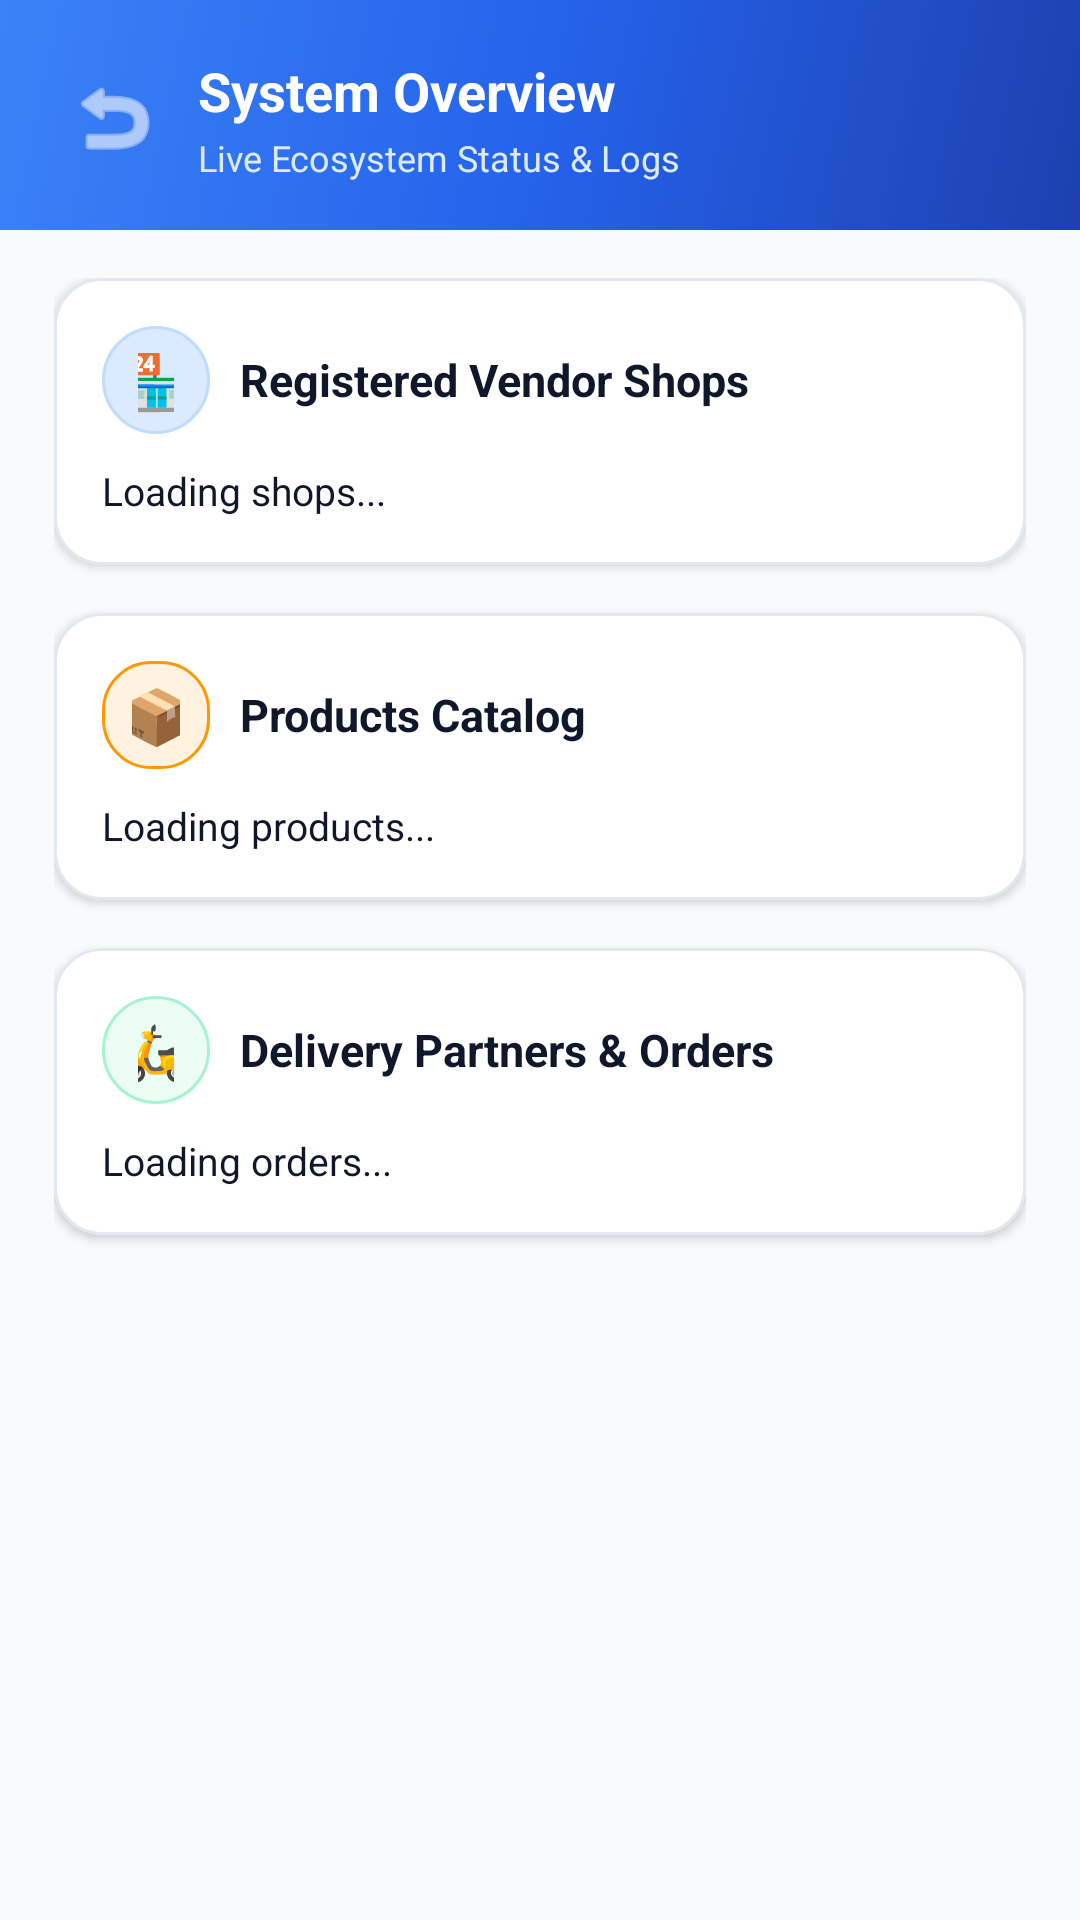

Reconstruct the res/layout file that produces this screen, plus the resources it refers to.
<!-- AndroidManifest.xml: application theme Theme.LocalVendorDelivery -->
<!-- res/layout/activity_admin_overview.xml -->
<?xml version="1.0" encoding="utf-8"?>
<LinearLayout xmlns:android="http://schemas.android.com/apk/res/android"
    xmlns:app="http://schemas.android.com/apk/res-auto"
    android:layout_width="match_parent"
    android:layout_height="match_parent"
    android:orientation="vertical"
    android:background="@color/colorBackground">

    
    <LinearLayout
        android:layout_width="match_parent"
        android:layout_height="wrap_content"
        android:orientation="horizontal"
        android:background="@drawable/bg_header_gradient"
        android:paddingStart="18dp"
        android:paddingTop="18dp"
        android:paddingEnd="18dp"
        android:paddingBottom="16dp"
        android:gravity="center_vertical">

        <ImageButton
            android:id="@+id/btnBackOverview"
            android:layout_width="40dp"
            android:layout_height="40dp"
            android:background="?attr/selectableItemBackgroundBorderless"
            android:src="@android:drawable/ic_menu_revert"
            app:tint="#FFFFFF"
            android:contentDescription="Back" />

        <LinearLayout
            android:layout_width="0dp"
            android:layout_height="wrap_content"
            android:layout_weight="1"
            android:orientation="vertical"
            android:layout_marginStart="8dp">

            <TextView
                android:layout_width="wrap_content"
                android:layout_height="wrap_content"
                android:text="System Overview"
                android:textColor="#FFFFFF"
                android:textSize="18sp"
                android:textStyle="bold" />

            <TextView
                android:layout_width="wrap_content"
                android:layout_height="wrap_content"
                android:text="Live Ecosystem Status &amp; Logs"
                android:textColor="#DBEAFE"
                android:textSize="12sp"
                android:layout_marginTop="2dp" />
        </LinearLayout>
    </LinearLayout>

    <ScrollView
        android:layout_width="match_parent"
        android:layout_height="match_parent"
        android:fillViewport="true">

        <LinearLayout
            android:layout_width="match_parent"
            android:layout_height="wrap_content"
            android:orientation="vertical"
            android:paddingStart="18dp"
            android:paddingTop="16dp"
            android:paddingEnd="18dp"
            android:paddingBottom="24dp">

            
            <com.google.android.material.card.MaterialCardView
                android:layout_width="match_parent"
                android:layout_height="wrap_content"
                android:layout_marginBottom="16dp"
                app:cardCornerRadius="16dp"
                app:cardElevation="2dp"
                app:cardBackgroundColor="@color/colorSurface"
                app:strokeColor="@color/dividerColor"
                app:strokeWidth="1dp">

                <LinearLayout
                    android:layout_width="match_parent"
                    android:layout_height="wrap_content"
                    android:orientation="vertical"
                    android:padding="16dp">

                    <LinearLayout
                        android:layout_width="match_parent"
                        android:layout_height="wrap_content"
                        android:orientation="horizontal"
                        android:gravity="center_vertical"
                        android:layout_marginBottom="10dp">

                        <TextView
                            android:layout_width="36dp"
                            android:layout_height="36dp"
                            android:text="🏪"
                            android:textSize="18sp"
                            android:gravity="center"
                            android:background="@drawable/bg_chip_blue" />

                        <TextView
                            android:layout_width="wrap_content"
                            android:layout_height="wrap_content"
                            android:text="Registered Vendor Shops"
                            android:textSize="15sp"
                            android:textStyle="bold"
                            android:textColor="@color/colorTextPrimary"
                            android:layout_marginStart="10dp" />
                    </LinearLayout>

                    <TextView
                        android:id="@+id/tvOverviewShops"
                        android:layout_width="match_parent"
                        android:layout_height="wrap_content"
                        android:text="Loading shops..."
                        android:textColor="@color/colorTextPrimary"
                        android:textSize="13sp"
                        android:lineSpacingExtra="4dp" />
                </LinearLayout>
            </com.google.android.material.card.MaterialCardView>

            
            <com.google.android.material.card.MaterialCardView
                android:layout_width="match_parent"
                android:layout_height="wrap_content"
                android:layout_marginBottom="16dp"
                app:cardCornerRadius="16dp"
                app:cardElevation="2dp"
                app:cardBackgroundColor="@color/colorSurface"
                app:strokeColor="@color/dividerColor"
                app:strokeWidth="1dp">

                <LinearLayout
                    android:layout_width="match_parent"
                    android:layout_height="wrap_content"
                    android:orientation="vertical"
                    android:padding="16dp">

                    <LinearLayout
                        android:layout_width="match_parent"
                        android:layout_height="wrap_content"
                        android:orientation="horizontal"
                        android:gravity="center_vertical"
                        android:layout_marginBottom="10dp">

                        <TextView
                            android:layout_width="36dp"
                            android:layout_height="36dp"
                            android:text="📦"
                            android:textSize="18sp"
                            android:gravity="center"
                            android:background="@drawable/bg_chip_orange" />

                        <TextView
                            android:layout_width="wrap_content"
                            android:layout_height="wrap_content"
                            android:text="Products Catalog"
                            android:textSize="15sp"
                            android:textStyle="bold"
                            android:textColor="@color/colorTextPrimary"
                            android:layout_marginStart="10dp" />
                    </LinearLayout>

                    <TextView
                        android:id="@+id/tvOverviewProducts"
                        android:layout_width="match_parent"
                        android:layout_height="wrap_content"
                        android:text="Loading products..."
                        android:textColor="@color/colorTextPrimary"
                        android:textSize="13sp"
                        android:lineSpacingExtra="4dp" />
                </LinearLayout>
            </com.google.android.material.card.MaterialCardView>

            
            <com.google.android.material.card.MaterialCardView
                android:layout_width="match_parent"
                android:layout_height="wrap_content"
                android:layout_marginBottom="16dp"
                app:cardCornerRadius="16dp"
                app:cardElevation="2dp"
                app:cardBackgroundColor="@color/colorSurface"
                app:strokeColor="@color/dividerColor"
                app:strokeWidth="1dp">

                <LinearLayout
                    android:layout_width="match_parent"
                    android:layout_height="wrap_content"
                    android:orientation="vertical"
                    android:padding="16dp">

                    <LinearLayout
                        android:layout_width="match_parent"
                        android:layout_height="wrap_content"
                        android:orientation="horizontal"
                        android:gravity="center_vertical"
                        android:layout_marginBottom="10dp">

                        <TextView
                            android:layout_width="36dp"
                            android:layout_height="36dp"
                            android:text="🛵"
                            android:textSize="18sp"
                            android:gravity="center"
                            android:background="@drawable/bg_chip_green" />

                        <TextView
                            android:layout_width="wrap_content"
                            android:layout_height="wrap_content"
                            android:text="Delivery Partners &amp; Orders"
                            android:textSize="15sp"
                            android:textStyle="bold"
                            android:textColor="@color/colorTextPrimary"
                            android:layout_marginStart="10dp" />
                    </LinearLayout>

                    <TextView
                        android:id="@+id/tvOverviewOrders"
                        android:layout_width="match_parent"
                        android:layout_height="wrap_content"
                        android:text="Loading orders..."
                        android:textColor="@color/colorTextPrimary"
                        android:textSize="13sp"
                        android:lineSpacingExtra="4dp" />
                </LinearLayout>
            </com.google.android.material.card.MaterialCardView>

        </LinearLayout>
    </ScrollView>
</LinearLayout>
<!-- resources referenced by this layout -->
<resources>
  <color name="colorBackground">#F8FAFC</color>
  <color name="colorSurface">#FFFFFF</color>
  <color name="colorTextPrimary">#0F172A</color>
  <color name="dividerColor">#E2E8F0</color>
  <!-- drawable bg_chip_blue (drawable) -->
  <?xml version="1.0" encoding="utf-8"?>
  <shape xmlns:android="http://schemas.android.com/apk/res/android"
      android:shape="rectangle">
      <solid android:color="@color/colorPrimaryLight" />
      <stroke
          android:width="1dp"
          android:color="#BFDBFE" />
      <corners android:radius="20dp" />
      <padding
          android:bottom="5dp"
          android:left="12dp"
          android:right="12dp"
          android:top="5dp" />
  </shape>
  <!-- drawable bg_chip_green (drawable) -->
  <?xml version="1.0" encoding="utf-8"?>
  <shape xmlns:android="http://schemas.android.com/apk/res/android"
      android:shape="rectangle">
      <solid android:color="@color/colorSuccessBg" />
      <stroke
          android:width="1dp"
          android:color="#A7F3D0" />
      <corners android:radius="20dp" />
      <padding
          android:bottom="5dp"
          android:left="12dp"
          android:right="12dp"
          android:top="5dp" />
  </shape>
  <!-- drawable bg_chip_orange (drawable) -->
  <?xml version="1.0" encoding="utf-8"?>
  <shape xmlns:android="http://schemas.android.com/apk/res/android"
      android:shape="rectangle">
      <solid android:color="#FFF3E0" />
      <stroke
          android:width="1dp"
          android:color="#FF9800" />
      <corners android:radius="16dp" />
      <padding
          android:bottom="4dp"
          android:left="10dp"
          android:right="10dp"
          android:top="4dp" />
  </shape>
  <!-- drawable bg_header_gradient (drawable) -->
  <?xml version="1.0" encoding="utf-8"?>
  <shape xmlns:android="http://schemas.android.com/apk/res/android"
      android:shape="rectangle">
      <gradient
          android:angle="135"
          android:startColor="#1E40AF"
          android:centerColor="#2563EB"
          android:endColor="#3B82F6"
          android:type="linear" />
  </shape>
  <style name="Theme.LocalVendorDelivery" parent="Base.Theme.LocalVendorDelivery" />
  <color name="colorPrimaryLight">#DBEAFE</color>
  <color name="colorSuccessBg">#ECFDF5</color>
  <style name="Base.Theme.LocalVendorDelivery" parent="Theme.Material3.DayNight.NoActionBar">
          <item name="colorPrimary">@color/colorPrimary</item>
          <item name="colorPrimaryDark">@color/colorPrimaryDark</item>
          <item name="colorAccent">@color/colorAccent</item>
          <item name="android:colorBackground">@color/colorBackground</item>
          <item name="android:windowBackground">@color/colorBackground</item>
          <item name="android:statusBarColor">@color/colorPrimaryDark</item>
          <item name="android:navigationBarColor">#FFFFFF</item>
      </style>
  <color name="colorPrimary">#2563EB</color>
  <color name="colorPrimaryDark">#1D4ED8</color>
  <color name="colorAccent">#F97316</color>
</resources>
